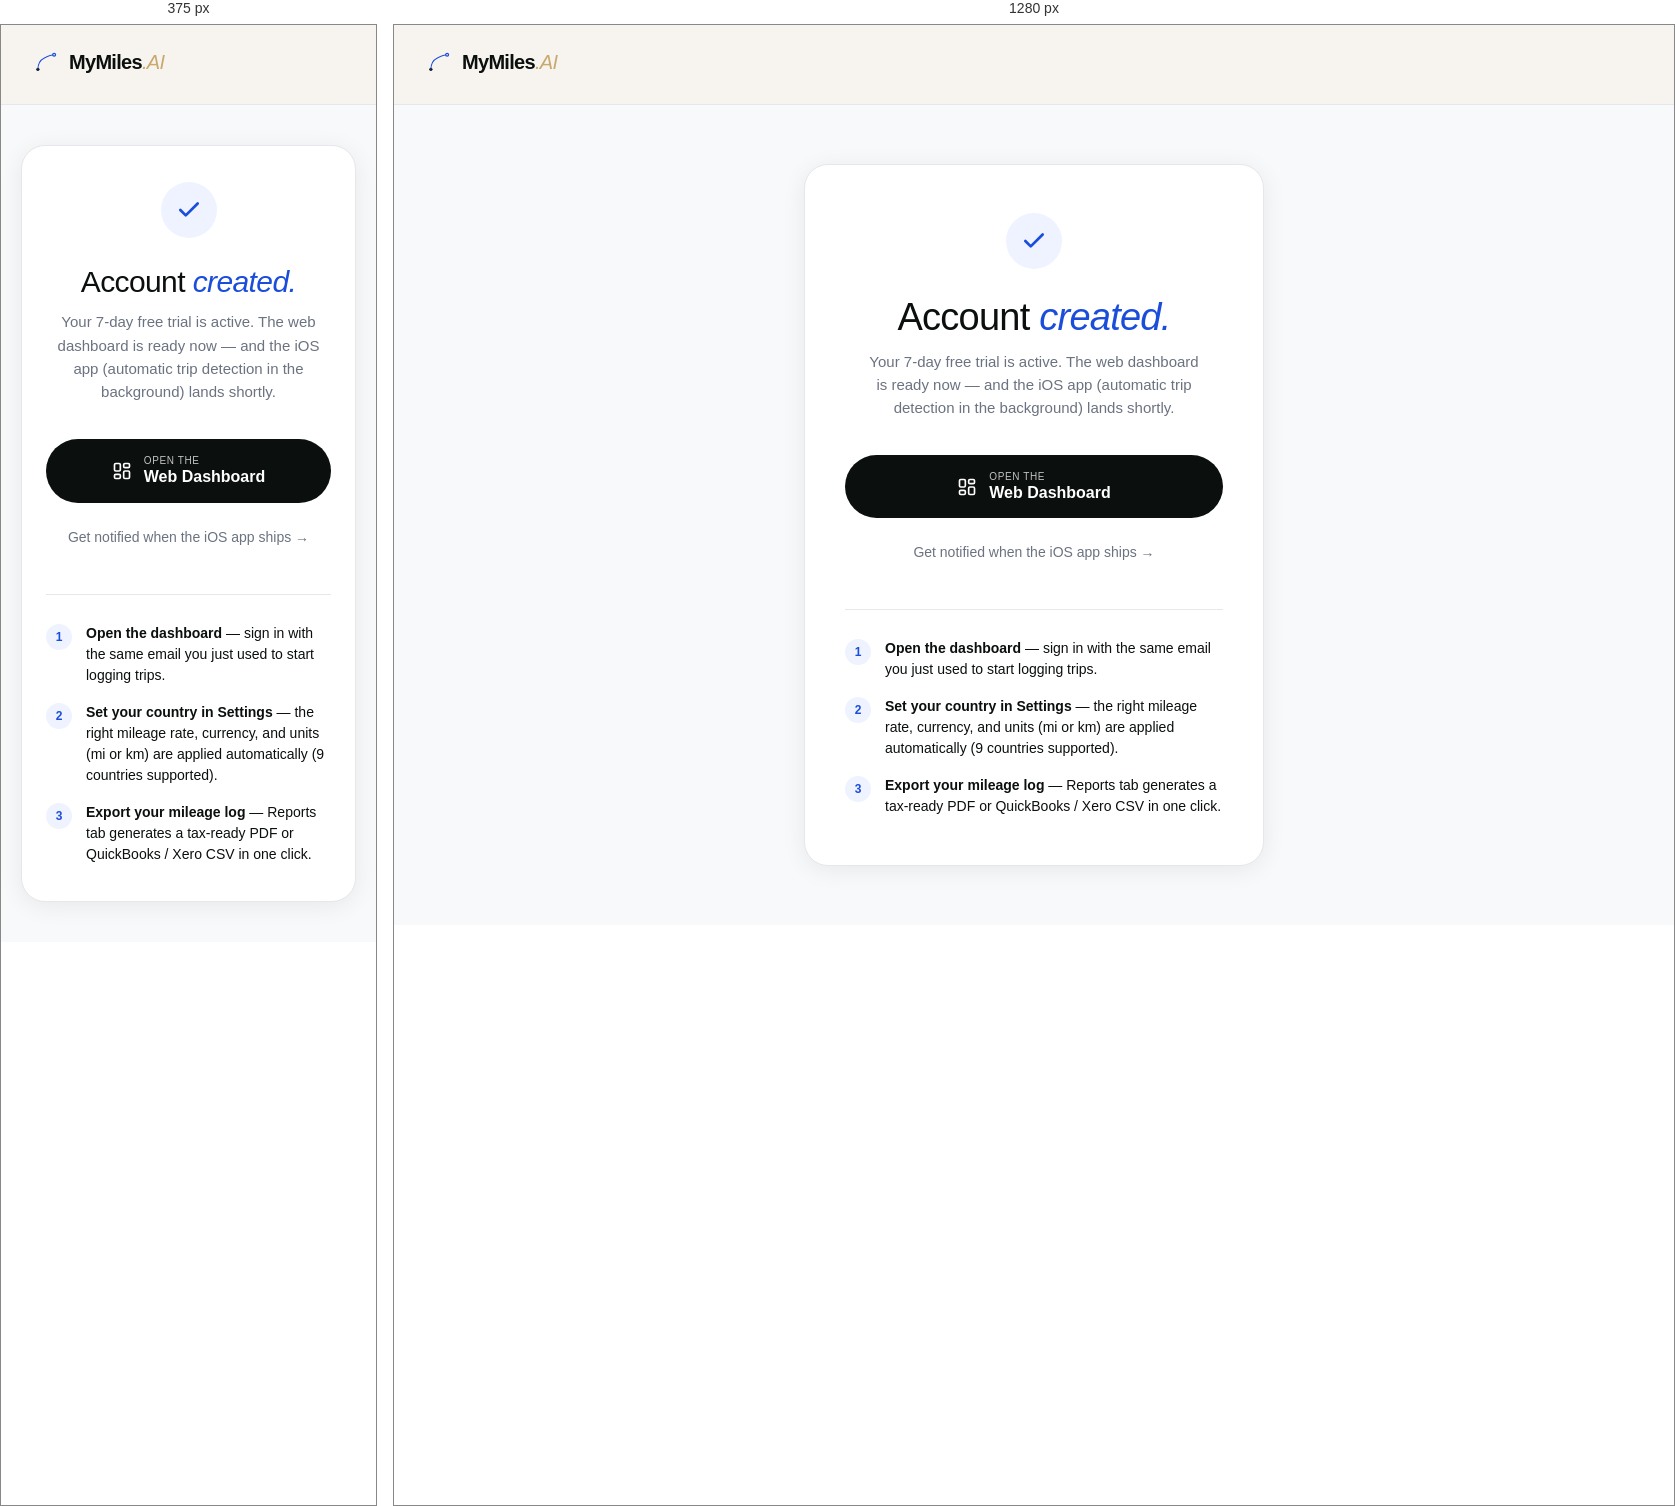
Rendered at 375 px and 1280 px, left to right.

<!-- file: index.html -->
<!doctype html>
<!--
  MyMilesAI - Copyright (c) 2025-2026 Harijas LLC. All rights reserved.
  Confidential and proprietary. Unauthorized use prohibited.
  MyMilesAI is a trademark of Harijas LLC.
  MyMilesAI is a recordkeeping tool - not tax advice.
  See LICENSE for full terms. harijasllc@outlook.com
-->
<html lang="en">
<head>
<meta http-equiv="Content-Security-Policy" content="default-src 'self'; script-src 'self' 'unsafe-inline'; style-src 'self' 'unsafe-inline' https://fonts.googleapis.com; font-src 'self' data: https://fonts.gstatic.com; img-src 'self' data: https:; connect-src 'self' https://*.supabase.co; frame-ancestors 'none'; base-uri 'self'; form-action 'self'; object-src 'none'" />
<meta charset="utf-8" />
<meta name="referrer" content="strict-origin-when-cross-origin" />
<meta name="viewport" content="width=device-width, initial-scale=1" />
<meta name="robots" content="noindex, nofollow" />

<title>You're in · MyMilesAI</title>
<link rel="icon" type="image/svg+xml" href="/favicon.svg" />
<meta name="theme-color" content="#0B0F0E" />

<link rel="preconnect" href="https://fonts.googleapis.com" />
<link rel="preconnect" href="https://fonts.gstatic.com" crossorigin />
<link href="https://fonts.googleapis.com/css2?family=DM+Sans:wght@400;500;600;700&family=Instrument+Serif:ital@0;1&display=swap" rel="stylesheet" />

<link rel="stylesheet" href="../assets/css/tokens.css?v=20260513a" />

<script>
  window.__MMAI_CONFIG__ = {
    SUPABASE_URL: 'https://dxpuuiqibtizewbbffjk.supabase.co',
    SUPABASE_ANON_KEY: 'sb_publishable_fiH2OGcy-0lon9qlXxFFIg_QqTDhm3u'
  };
</script>

<style>
  *, *::before, *::after { box-sizing: border-box; margin: 0; padding: 0; }

  body {
    font-family: var(--font-sans, 'DM Sans', sans-serif);
    background: var(--cream, #F6F3EE);
    color: var(--ink, #0B0F0E);
    min-height: 100vh;
    display: flex;
    flex-direction: column;
  }

  .top {
    padding: 22px 32px;
    border-bottom: 1px solid var(--border, #E5E7EB);
    background: rgba(246, 243, 238, 0.88);
    backdrop-filter: blur(14px);
  }

  .logo-link {
    display: inline-flex;
    align-items: center;
    gap: 10px;
    text-decoration: none;
    color: inherit;
  }

  .logo-wordmark {
    font-family: var(--font-sans, 'DM Sans', sans-serif);
    font-weight: 700;
    font-size: 20px;
    letter-spacing: -0.035em;
  }

  .logo-ai {
    font-family: var(--font-serif, 'Instrument Serif', serif);
    font-style: italic;
    font-weight: 400;
    color: #C9A96E;
  }

  main {
    flex: 1;
    display: flex;
    align-items: center;
    justify-content: center;
    padding: 40px 20px;
  }

  .card {
    width: 100%;
    max-width: 460px;
    background: var(--paper, #FFFFFF);
    border: 1px solid var(--border, #E5E7EB);
    border-radius: 24px;
    padding: 48px 40px;
    box-shadow: 0 4px 24px rgba(0,0,0,0.07);
    text-align: center;
  }

  .check-icon {
    width: 56px;
    height: 56px;
    background: #EEF3FF;
    border-radius: 50%;
    display: flex;
    align-items: center;
    justify-content: center;
    margin: 0 auto 28px;
  }

  h1 {
    font-family: var(--font-serif, 'Instrument Serif', serif);
    font-weight: 400;
    font-size: 38px;
    line-height: 1.08;
    letter-spacing: -0.02em;
    margin-bottom: 12px;
  }

  h1 em {
    color: #1B4DDB;
    font-style: italic;
  }

  .sub {
    font-size: 15px;
    color: var(--muted, #6B7280);
    line-height: 1.55;
    margin-bottom: 36px;
    max-width: 340px;
    margin-left: auto;
    margin-right: auto;
  }

  .btn-appstore {
    display: inline-flex;
    align-items: center;
    justify-content: center;
    gap: 12px;
    background: #0B0F0E;
    color: #FFFFFF;
    text-decoration: none;
    border-radius: 100px;
    padding: 16px 28px;
    font-size: 15px;
    font-weight: 600;
    font-family: inherit;
    width: 100%;
    margin-bottom: 14px;
    transition: opacity 0.15s;
  }
  .btn-appstore:hover { opacity: 0.88; }

  .btn-appstore-inner {
    display: flex;
    flex-direction: column;
    align-items: flex-start;
    line-height: 1.2;
  }
  .btn-appstore-eyebrow {
    font-size: 10px;
    font-weight: 400;
    letter-spacing: 0.06em;
    text-transform: uppercase;
    opacity: 0.75;
  }
  .btn-appstore-label {
    font-size: 16px;
    font-weight: 700;
  }

  .link-dashboard {
    display: block;
    font-size: 14px;
    color: var(--muted, #6B7280);
    text-decoration: none;
    padding: 10px;
    transition: color 0.15s;
  }
  .link-dashboard:hover { color: var(--ink, #0B0F0E); }

  .steps {
    margin: 36px 0 0;
    border-top: 1px solid var(--border, #E5E7EB);
    padding-top: 28px;
    text-align: left;
    display: flex;
    flex-direction: column;
    gap: 16px;
  }

  .step {
    display: flex;
    align-items: flex-start;
    gap: 14px;
  }

  .step-num {
    flex-shrink: 0;
    width: 26px;
    height: 26px;
    border-radius: 50%;
    background: #EEF3FF;
    color: #1B4DDB;
    font-size: 12px;
    font-weight: 700;
    display: flex;
    align-items: center;
    justify-content: center;
    margin-top: 1px;
  }

  .step-text {
    font-size: 14px;
    color: var(--ink, #0B0F0E);
    line-height: 1.5;
  }
  .step-text strong { font-weight: 600; }

  @media (max-width: 480px) {
    .card { padding: 36px 24px; }
    h1 { font-size: 30px; }
  }
</style>
</head>
<body>

<header class="top">
  <a href="../" class="logo-link" aria-label="MyMilesAI home">
    <svg viewBox="0 0 64 64" width="26" height="26" aria-hidden="true">
      <circle cx="12" cy="50" r="4" fill="#0B0F0E"/>
      <path d="M 12 50 Q 12 30 28 22 T 52 14" stroke="#1B4DDB" stroke-width="2.5" stroke-linecap="round" fill="none"/>
      <circle cx="52" cy="14" r="5" fill="#1B4DDB"/>
      <circle cx="52" cy="14" r="2" fill="#F8F9FA"/>
    </svg>
    <span class="logo-wordmark">MyMiles<span class="logo-ai">.AI</span></span>
  </a>
</header>

<main>
  <div class="card">
    <div class="check-icon" aria-hidden="true">
      <svg width="26" height="26" viewBox="0 0 24 24" fill="none" stroke="#1B4DDB" stroke-width="2.5" stroke-linecap="round" stroke-linejoin="round">
        <polyline points="20 6 9 17 4 12"/>
      </svg>
    </div>

    <h1>Account <em>created.</em></h1>
    <p class="sub">Your 7-day free trial is active. The web dashboard is ready now — and the iOS app (automatic trip detection in the background) lands shortly.</p>

    <a href="../app/" class="btn-appstore" id="dashboard-btn">
      <svg width="20" height="20" viewBox="0 0 24 24" fill="none" stroke="#FFFFFF" stroke-width="2" stroke-linecap="round" stroke-linejoin="round" aria-hidden="true">
        <rect x="3" y="3" width="7" height="9" rx="1.5"/>
        <rect x="14" y="3" width="7" height="5" rx="1.5"/>
        <rect x="14" y="12" width="7" height="9" rx="1.5"/>
        <rect x="3" y="16" width="7" height="5" rx="1.5"/>
      </svg>
      <span class="btn-appstore-inner">
        <span class="btn-appstore-eyebrow">Open the</span>
        <span class="btn-appstore-label">Web Dashboard</span>
      </span>
    </a>

    <a href="mailto:hello@mymilesai.com?subject=Notify%20me%20about%20the%20MyMilesAI%20iOS%20app" class="link-dashboard">Get notified when the iOS app ships →</a>

    <div class="steps">
      <div class="step">
        <div class="step-num">1</div>
        <div class="step-text"><strong>Open the dashboard</strong> — sign in with the same email you just used to start logging trips.</div>
      </div>
      <div class="step">
        <div class="step-num">2</div>
        <div class="step-text"><strong>Set your country in Settings</strong> — the right mileage rate, currency, and units (mi or km) are applied automatically (9 countries supported).</div>
      </div>
      <div class="step">
        <div class="step-num">3</div>
        <div class="step-text"><strong>Export your mileage log</strong> — Reports tab generates a tax-ready PDF or QuickBooks / Xero CSV in one click.</div>
      </div>
    </div>
  </div>
</main>

<script src="../assets/vendor/supabase.min.js"></script>
<script>
  (function () {
    'use strict';
    const cfg = window.__MMAI_CONFIG__;
    if (!cfg) return;
    const { createClient } = window.supabase;
    const _sb = createClient(cfg.SUPABASE_URL, cfg.SUPABASE_ANON_KEY, {
      auth: { persistSession: true, autoRefreshToken: true, detectSessionInUrl: false },
    });
    _sb.auth.getSession().then(function (res) {
      if (!res.data || !res.data.session) {
        location.replace('/signin/');
      }
    });
  })();
</script>
</body>
</html>